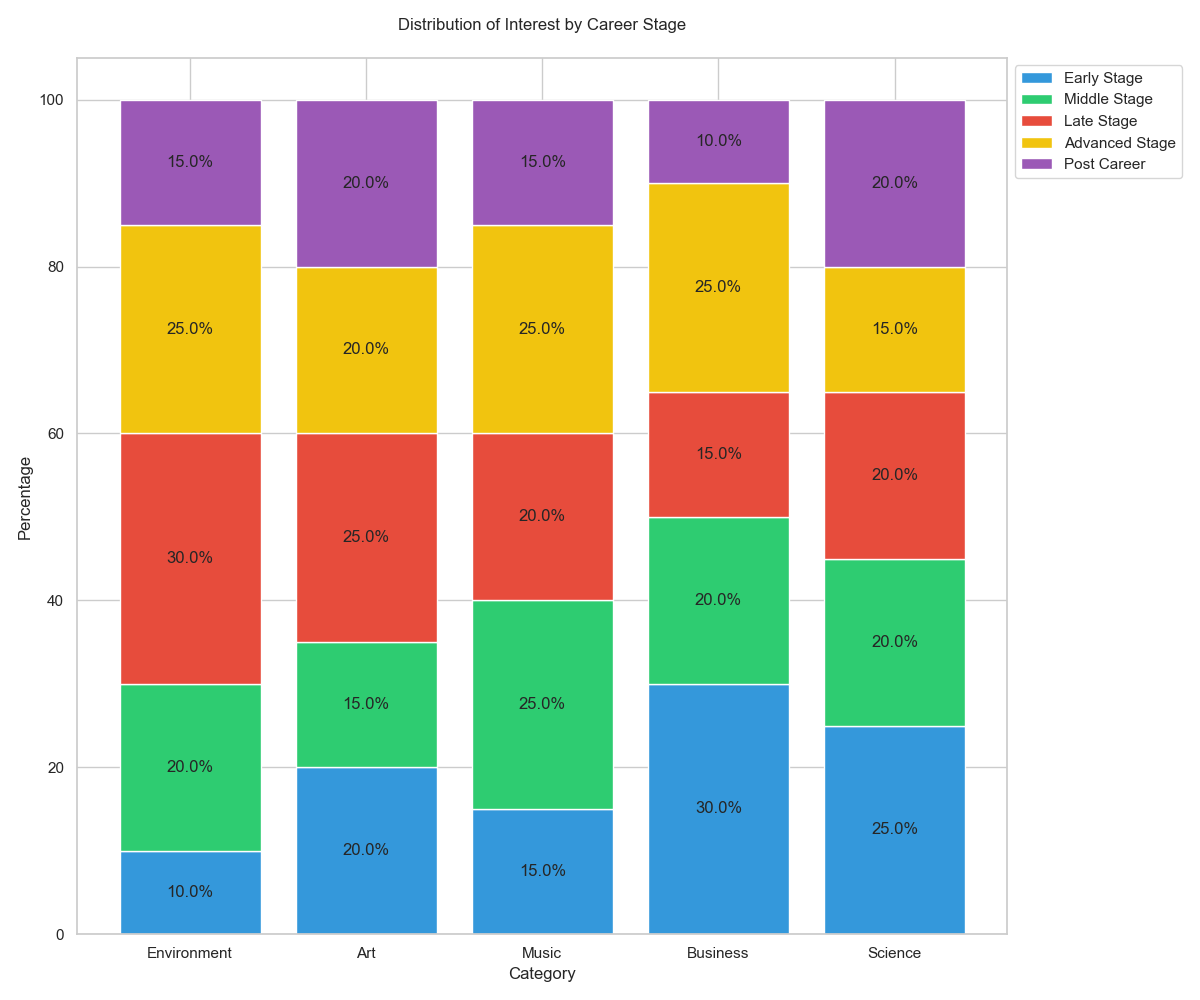

Data behind this chart, as committed beside it:
Category, Early Stage, Middle Stage, Late Stage, Advanced Stage, Post Career
Environment, 10, 20, 30, 25, 15
Art, 20, 15, 25, 20, 20
Music, 15, 25, 20, 25, 15
Business, 30, 20, 15, 25, 10
Science, 25, 20, 20, 15, 20
